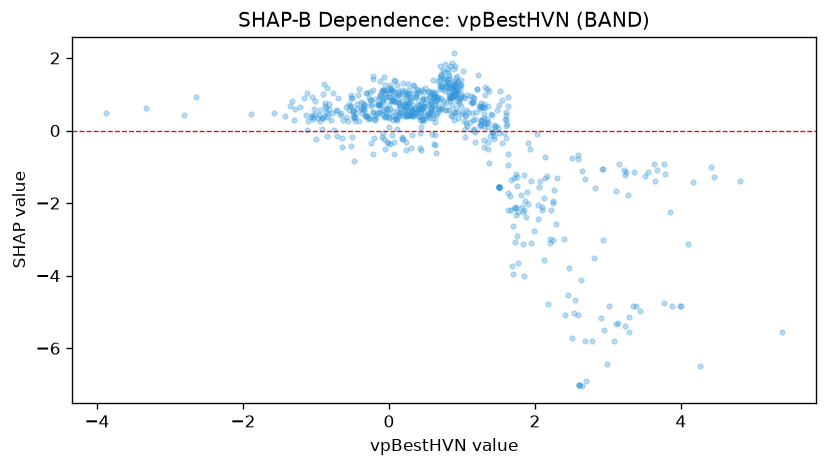

The file beside this chart, header and first rows:
feature_value, shap_value
-0.3703, 0.564
-1.126, 0.01654
-2.812, 0.4353
-0.446, 0.4766
-3.328, 0.6163
0.3094, -0.1137
-1.579, 0.4792
-0.0304, -0.3056
-1.062, 0.4387
-0.4396, 0.6104
-3.876, 0.4936
-1.068, 0.3828
-1.054, 0.9115
-1.42, 0.398
-1.026, 0.5964
-0.2752, 0.3557
-0.177, 0.3831
-1.104, 0.2498
-1.893, 0.4678
-1.294, 0.6053
1.411, 0.4268
-0.02008, 0.4662
-0.004222, 0.373
0.1511, 0.417
-0.07382, 0.3593
-0.08223, 0.5563
1.255, 0.1469
1.15, 0.02432
0.6363, 0.2323
-0.8691, 0.4963
-0.8421, 0.458
0.7086, 0.6145
-0.655, 0.474
0.124, 0.3612
-0.9433, 0.2754
-0.08595, 0.7764
1.243, 0.5932
-1.221, 0.6434
0.4764, 0.6793
1.042, 0.4145
-1.298, 0.2828
2.504, -0.7674
-0.05181, 0.3996
0.3591, 0.6047
0.8577, 0.418
0.07129, -0.3183
3.24, -1.218
0.1807, -0.222
0.01884, -0.3814
-0.9976, -0.2356
-0.5031, -0.1833
-0.07911, -0.07477
-0.09865, -0.1866
-0.5348, 0.6775
-0.9733, 0.331
0.34, 0.4883
0.9394, 0.3413
3.512, -1.243
2.584, -0.6834
0.4592, 0.5824
... 657 more rows
